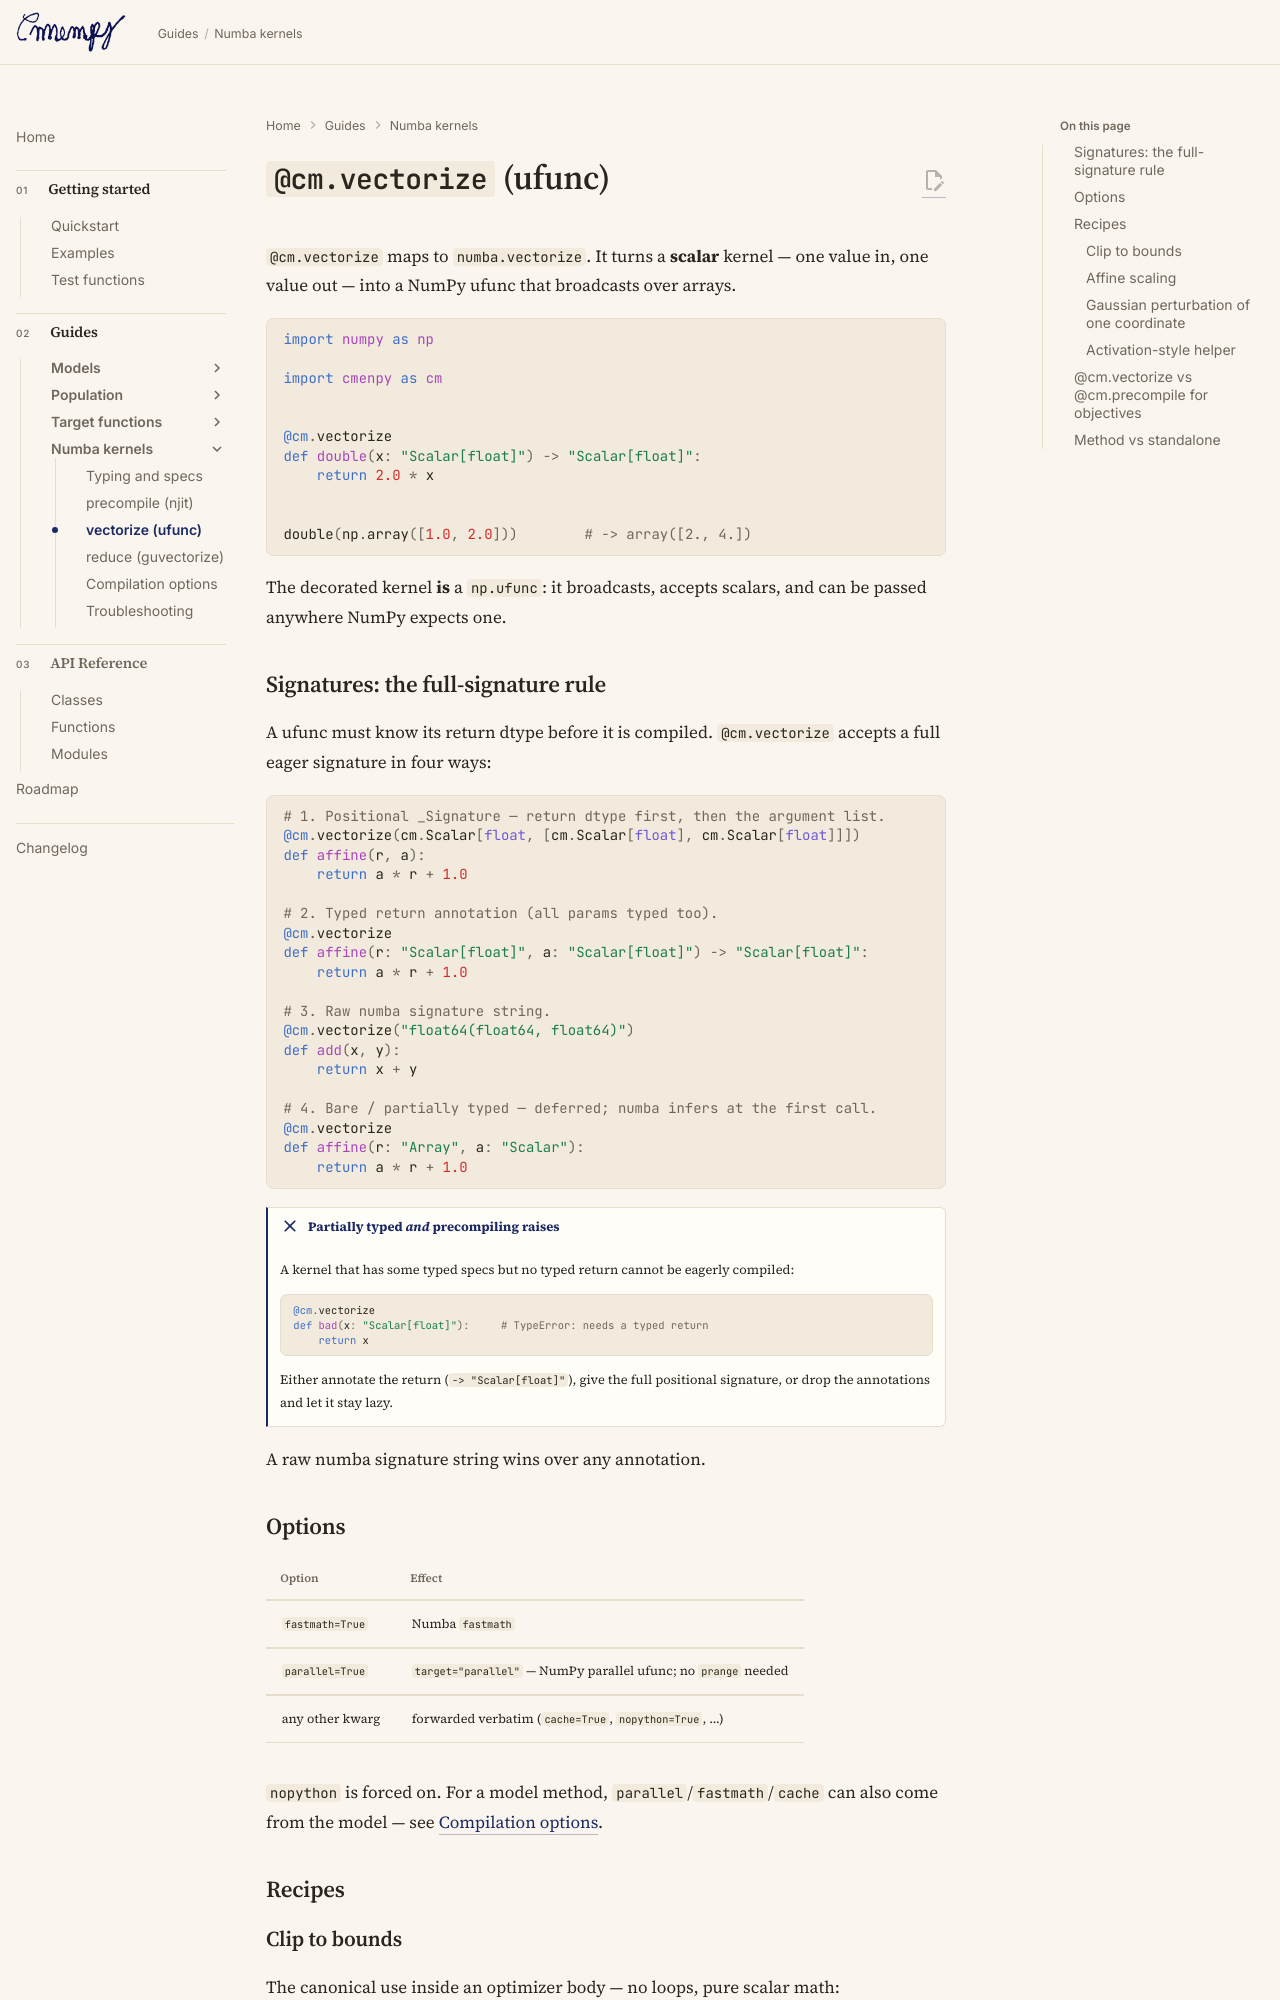

repository: ltsim/cmenpy · page: compile/vectorize/index.html · generator: mkdocs

# `@cm.vectorize` (ufunc)

`@cm.vectorize` maps to `numba.vectorize`. It turns a **scalar** kernel —
one value in, one value out — into a NumPy ufunc that broadcasts over
arrays.

```python
import numpy as np

import cmenpy as cm


@cm.vectorize
def double(x: "Scalar[float]") -> "Scalar[float]":
    return 2.0 * x


double(np.array([1.0, 2.0]))        # -> array([2., 4.])
```

The decorated kernel **is** a `np.ufunc`: it broadcasts, accepts scalars, and
can be passed anywhere NumPy expects one.

## Signatures: the full-signature rule

A ufunc must know its return dtype before it is compiled. `@cm.vectorize`
accepts a full eager signature in four ways:

```python
# 1. Positional _Signature — return dtype first, then the argument list.
@cm.vectorize(cm.Scalar[float, [cm.Scalar[float], cm.Scalar[float]]])
def affine(r, a):
    return a * r + 1.0

# 2. Typed return annotation (all params typed too).
@cm.vectorize
def affine(r: "Scalar[float]", a: "Scalar[float]") -> "Scalar[float]":
    return a * r + 1.0

# 3. Raw numba signature string.
@cm.vectorize("float64(float64, float64)")
def add(x, y):
    return x + y

# 4. Bare / partially typed — deferred; numba infers at the first call.
@cm.vectorize
def affine(r: "Array", a: "Scalar"):
    return a * r + 1.0
```

!!! failure "Partially typed *and* precompiling raises"
    A kernel that has some typed specs but no typed return cannot be eagerly
    compiled:

    ```python
    @cm.vectorize
    def bad(x: "Scalar[float]"):     # TypeError: needs a typed return
        return x
    ```

    Either annotate the return (`-> "Scalar[float]"`), give the full
    positional signature, or drop the annotations and let it stay lazy.

A raw numba signature string wins over any annotation.

## Options

| Option | Effect |
| ------ | ------ |
| `fastmath=True` | Numba `fastmath` |
| `parallel=True` | `target="parallel"` — NumPy parallel ufunc; no `prange` needed |
| any other kwarg | forwarded verbatim (`cache=True`, `nopython=True`, …) |

`nopython` is forced on. For a model method, `parallel`/`fastmath`/`cache`
can also come from the model — see [Compilation options](options.md).

## Recipes
